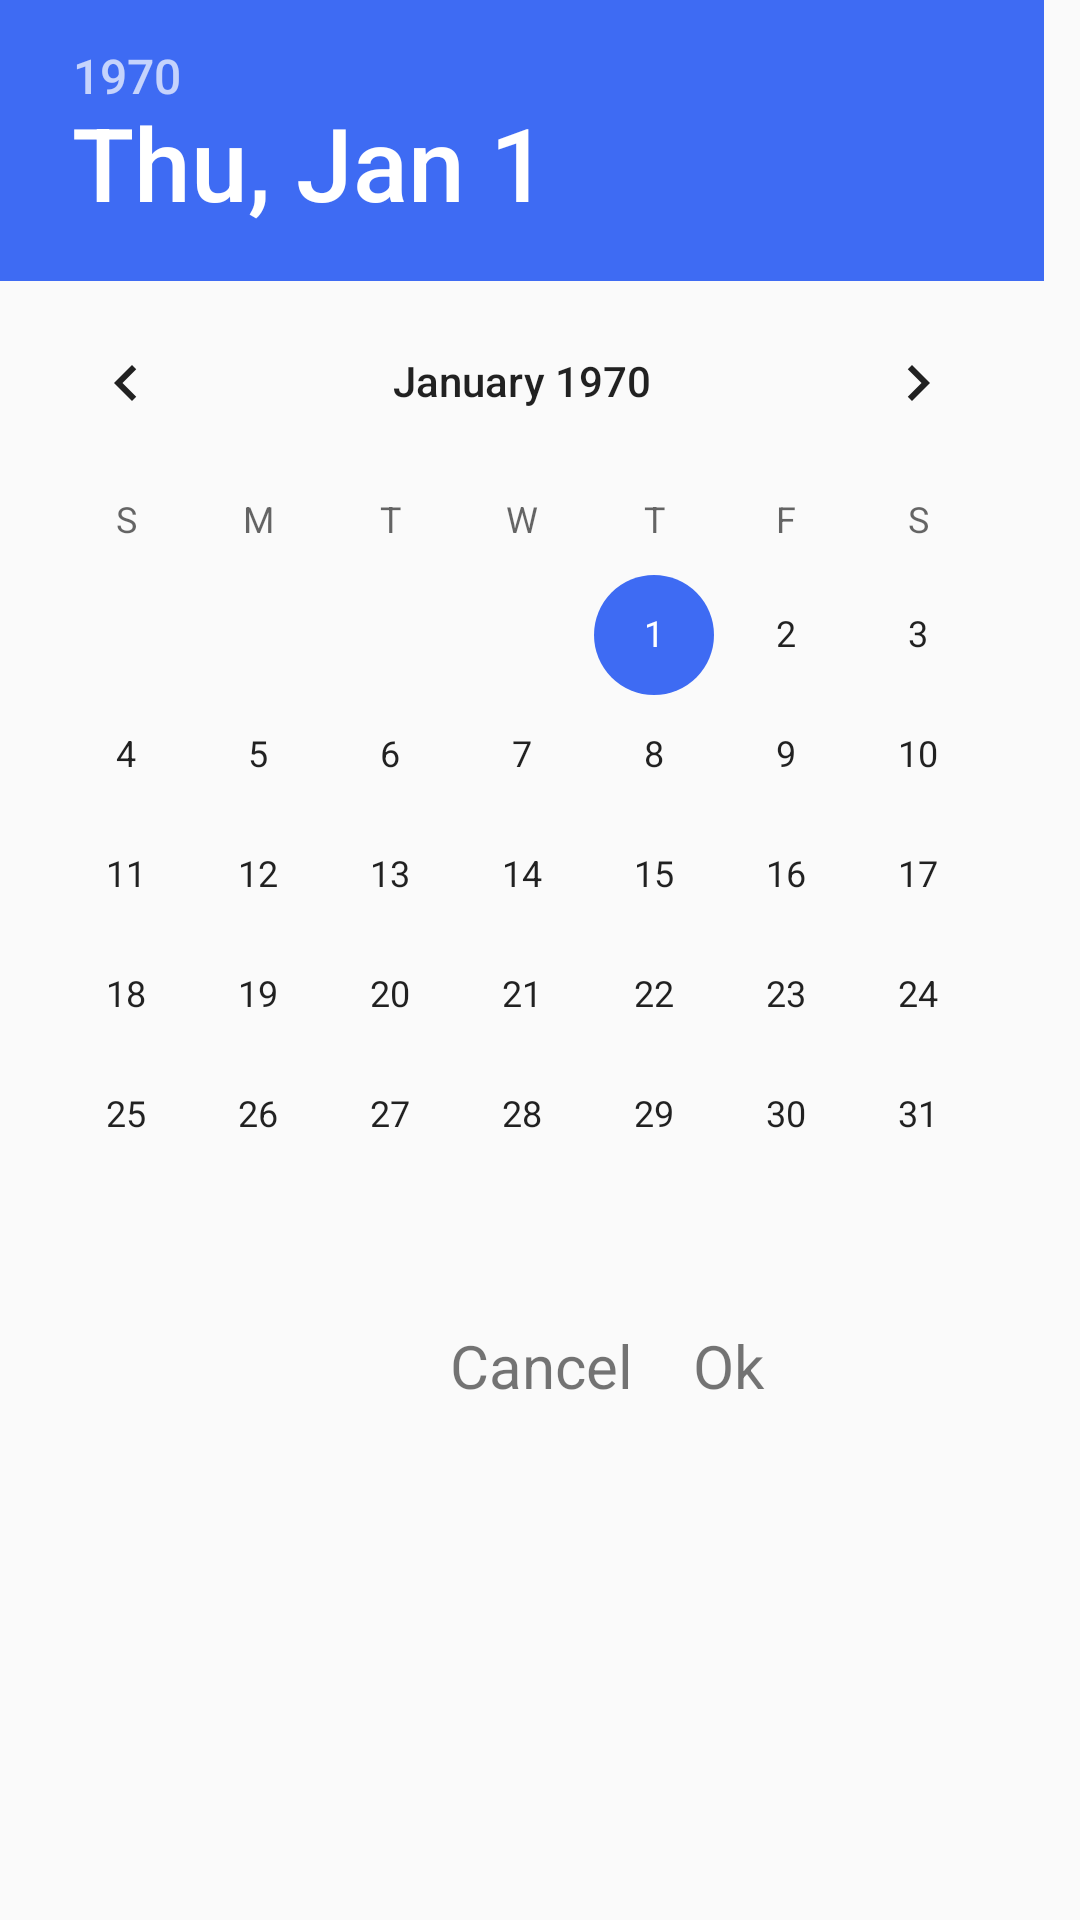

The Android layout XML behind this screen, and the referenced resources:
<!-- AndroidManifest.xml: application theme AppTheme -->
<!-- res/layout/date_picker.xml -->
<?xml version="1.0" encoding="utf-8"?>
<LinearLayout xmlns:android="http://schemas.android.com/apk/res/android"
    android:orientation="vertical"
    android:layout_width="300dp"
    android:layout_height="wrap_content"
    android:layout_gravity="center"
    android:paddingBottom="10dp">

    <DatePicker
        android:layout_width="fill_parent"
        android:layout_height="wrap_content"
        android:id="@+id/date_picker"></DatePicker>

    <Space
        android:layout_width="wrap_content"
        android:layout_height="10dp" />

    <LinearLayout
        android:layout_width="fill_parent"
        android:layout_height="wrap_content"
        android:orientation="horizontal">

        <Space
            android:layout_width="150dp"
            android:layout_height="wrap_content" />

        <TextView
            android:layout_width="wrap_content"
            android:layout_height="wrap_content"
            android:text="Cancel"
            android:textSize="20dp"
            android:id="@+id/date_picker_cancel"/>

        <Space
            android:layout_width="20dp"
            android:layout_height="wrap_content" />

        <TextView
            android:layout_width="50dp"
            android:layout_height="wrap_content"
            android:text="Ok"
            android:textSize="20dp"
            android:id="@+id/date_picker_ok"/>


    </LinearLayout>



</LinearLayout>
<!-- resources referenced by this layout -->
<resources>
  <style name="AppTheme" parent="Theme.AppCompat.Light.NoActionBar">
          
          <item name="colorPrimary">@color/colorPrimary</item>
          <item name="colorPrimaryDark">@color/colorPrimaryDark</item>
          <item name="colorAccent">@color/colorAccent</item>
          <item name="android:navigationBarColor">@color/loginBack</item>
      </style>
  <color name="colorPrimary">#F3435F</color>
  <color name="colorPrimaryDark">#FFF3435F</color>
  <color name="colorAccent">#3E6BF3</color>
  <color name="loginBack">#272D41</color>
</resources>
